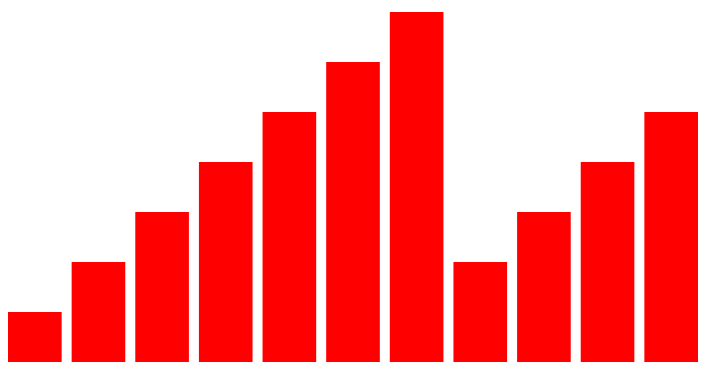
D3 v7 page, settled after 360 driven frames (6 s of simulated time); the page loaded 1 data file(s).



    //d3 异步加载数据
    
    d3.json('../data.json').then(function(data){
      console.log(data)
      //generate(data)
      generateSvg(data)
    })

    function generate(dataset){
      var el = d3.select('#chart')
      .selectAll('div')       //   选取dom元素
      .data(dataset)          //   解析数据
      .enter()                //   根据数据生成占位符
      .append('div')
      .classed('bar',true)
      .text(function(d){
        return d
      }).style('height',function(d){
        return d + 'px'
      })
    }

    function generateSvg(dataset){


      let containerW = 700

      let containerH = 400

      let margin = 10

      var svg = d3.select('#chartSvg').append('svg').attr('width',700).attr('height',400)

      svg.selectAll('rect')

      .data(dataset)

      .enter()

      .append('rect')
      .attr('x', (d,index) => {
        return containerW / dataset.length * index
      })
      .attr('y', (d,index) => {
        return containerH - d * 5
      })
      .attr('width', containerW / dataset.length - margin)
      .attr('height', (d) => d * 5)
      .attr('fill', 'red')
      .text(d => d)
    }
    
  

### data: ../data.json
[
 10,
 20,
 30,
 40,
 50,
 60,
 70,
 20,
 "... 3 more items"
]